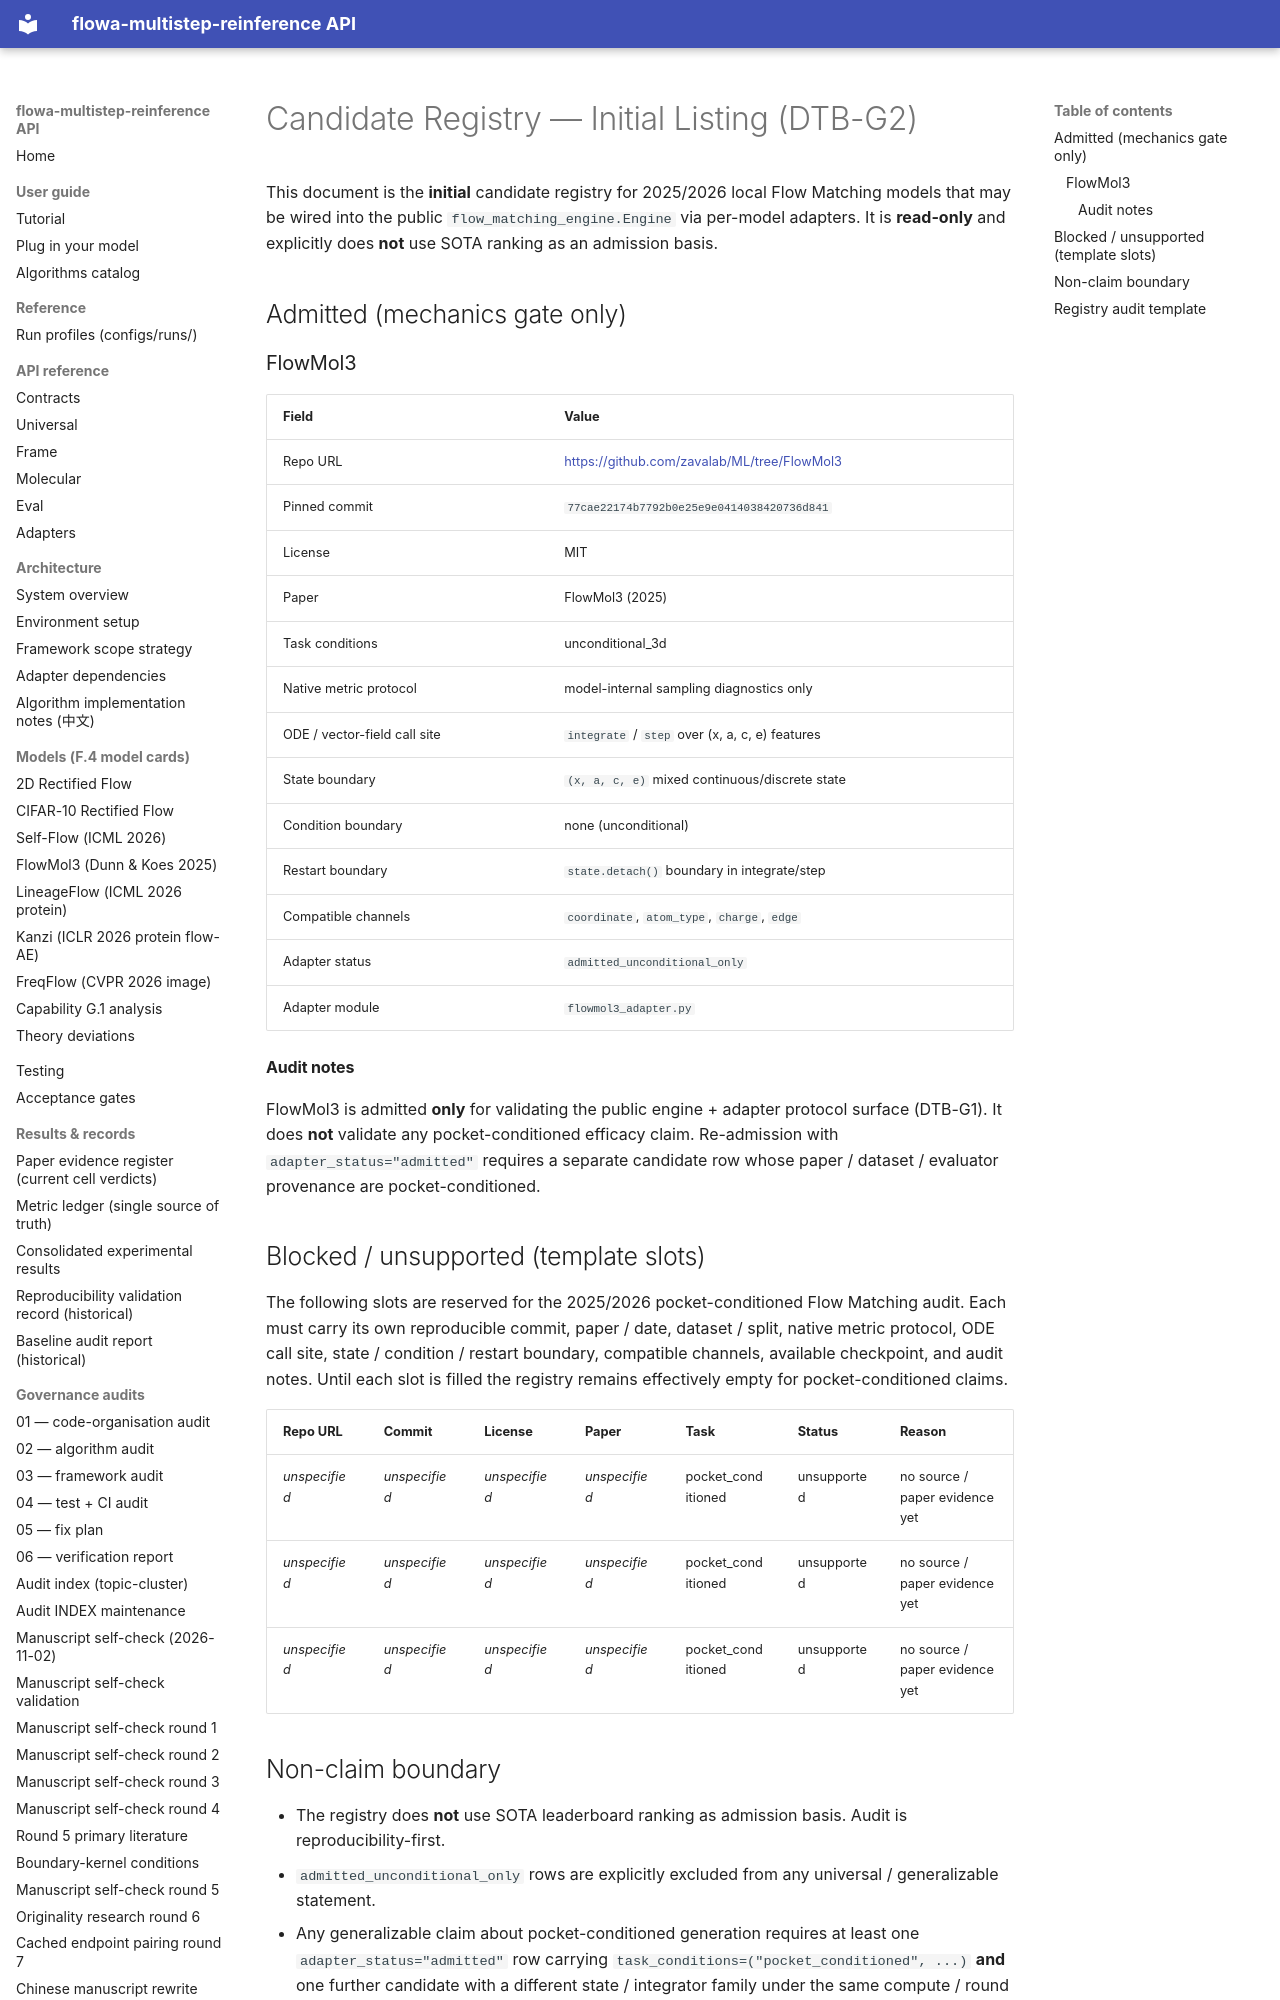

repository: silverenternal/flowa-multistep-reinference · page: candidate_registry_init/index.html · generator: mkdocs

# Candidate Registry — Initial Listing (DTB-G2)

This document is the **initial** candidate registry for 2025/2026 local
Flow Matching models that may be wired into the public
`flow_matching_engine.Engine` via per-model adapters. It is
**read-only** and explicitly does **not** use SOTA ranking as an
admission basis.

## Admitted (mechanics gate only)

### FlowMol3

| Field | Value |
| --- | --- |
| Repo URL | <https://github.com/zavalab/ML/tree/FlowMol3> |
| Pinned commit | `77cae22174b7792b0e25e9e0414038420736d841` |
| License | MIT |
| Paper | FlowMol3 (2025) |
| Task conditions | unconditional_3d |
| Native metric protocol | model-internal sampling diagnostics only |
| ODE / vector-field call site | `integrate` / `step` over (x, a, c, e) features |
| State boundary | `(x, a, c, e)` mixed continuous/discrete state |
| Condition boundary | none (unconditional) |
| Restart boundary | `state.detach()` boundary in integrate/step |
| Compatible channels | `coordinate`, `atom_type`, `charge`, `edge` |
| Adapter status | `admitted_unconditional_only` |
| Adapter module | `flowmol3_adapter.py` |

#### Audit notes

FlowMol3 is admitted **only** for validating the public engine +
adapter protocol surface (DTB-G1). It does **not** validate any
pocket-conditioned efficacy claim. Re-admission with
`adapter_status="admitted"` requires a separate candidate row whose
paper / dataset / evaluator provenance are pocket-conditioned.
